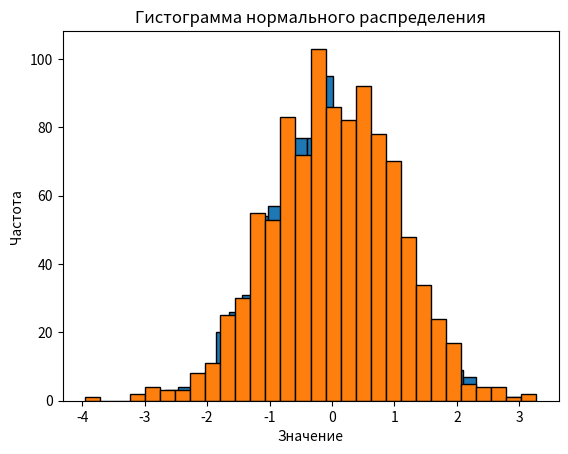

Write Python code to recreate this figure.
import numpy as np
import matplotlib.pyplot as plt
import numpy as np
import matplotlib.pyplot as plt

# Параметры нормального распределения
mean = 0       # Среднее значение
std_dev = 1    # Стандартное отклонение
num_samples = 1000  # Количество образцов

# Генерация случайных чисел, распределенных по нормальному распределению
data = np.random.normal(mean, std_dev, num_samples)

plt.hist(data, bins=30, edgecolor='black')

plt.title('Гистограмма нормального распределения')
plt.xlabel('Значение')
plt.ylabel('Частота')


plt.show()
mean = 0       # Среднее значение
std_dev = 1    # Стандартное отклонение
num_samples = 1000  # Количество образцов

# Генерация случайных чисел, распределенных по нормальному распределению
data = np.random.normal(mean, std_dev, num_samples)

plt.hist(data, bins=30, edgecolor='black')

plt.title('Гистограмма нормального распределения')
plt.xlabel('Значение')
plt.ylabel('Частота')

plt.show()